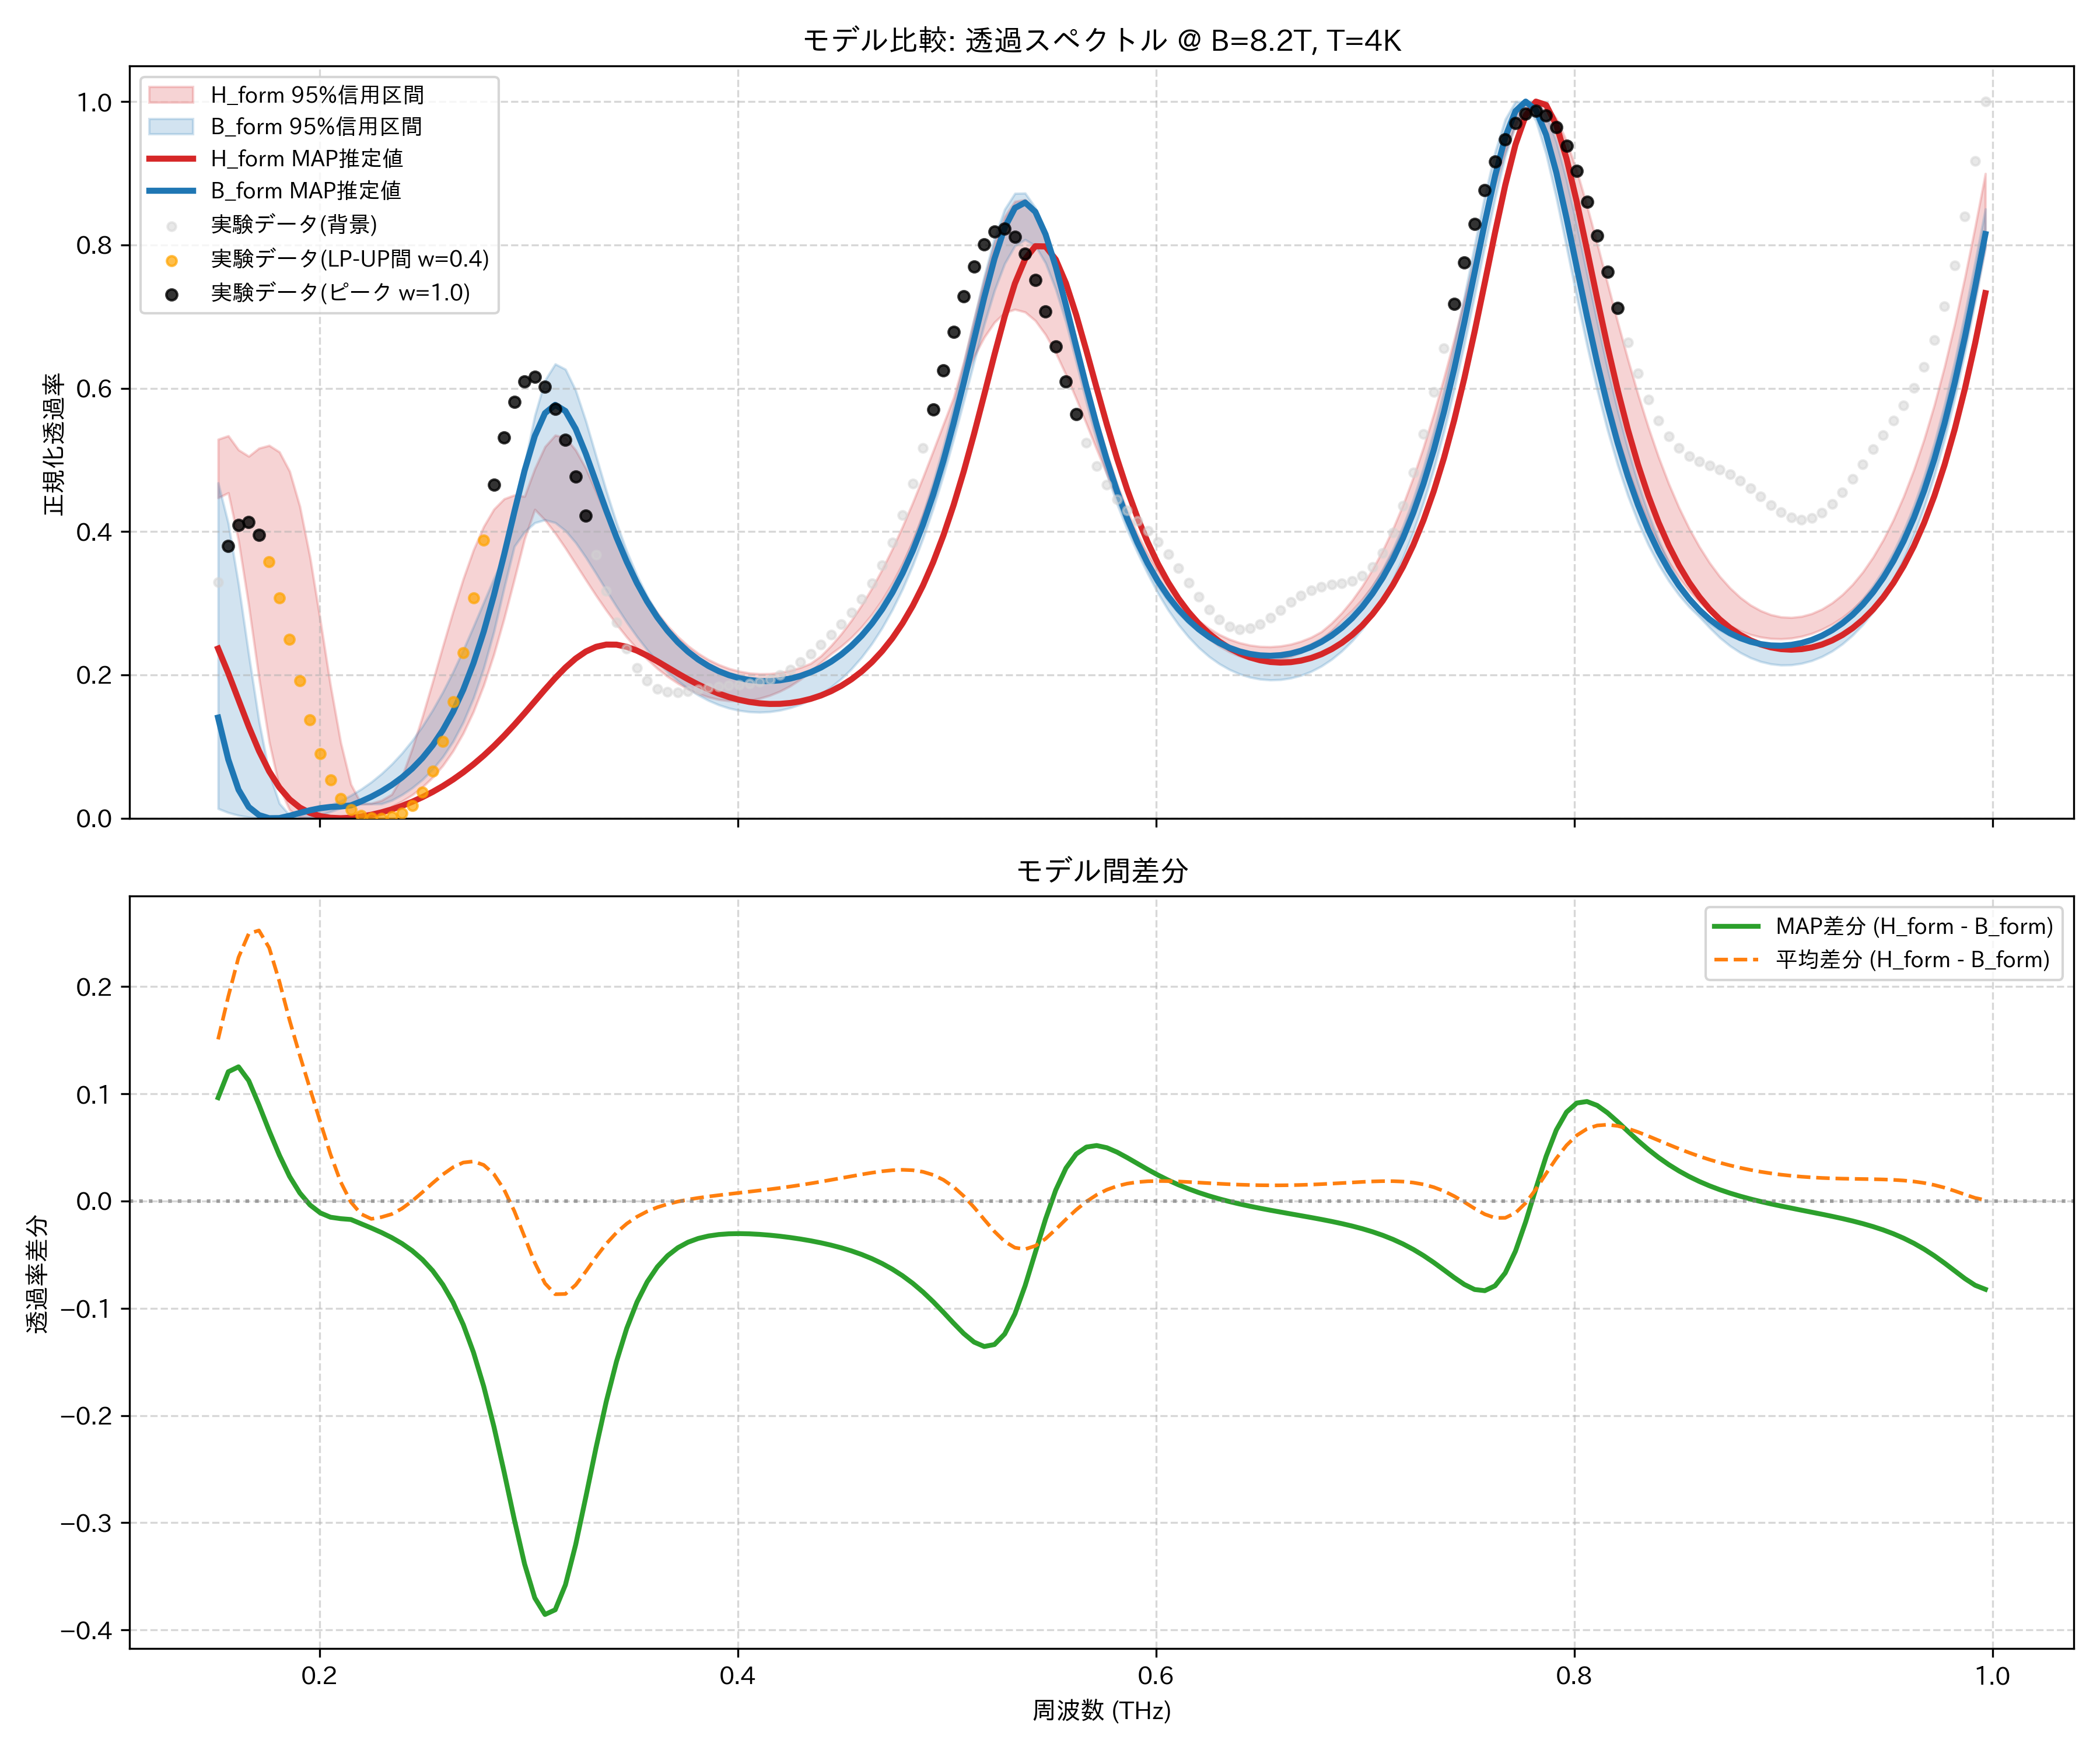

Data behind this chart, as committed beside it:
frequency_thz, H_form_mean, H_form_map, H_form_lower_95, H_form_upper_95, B_form_mean, B_form_map, B_form_lower_95, B_form_upper_95, observed_normalized
0.1514, 0.4925, 0.2368, 0.4471, 0.5288, 0.3418, 0.1404, 0.01344, 0.4679, 0.3295
0.1563, 0.4846, 0.2023, 0.4541, 0.5336, 0.2938, 0.0818, 0.007853, 0.4112, 0.3798
0.1612, 0.4553, 0.165, 0.3872, 0.514, 0.2281, 0.03986, 0.003928, 0.3262, 0.409
0.1661, 0.4053, 0.1279, 0.2965, 0.5051, 0.1559, 0.0157, 0.001435, 0.2281, 0.4136
0.171, 0.342, 0.09405, 0.1954, 0.5164, 0.08969, 0.004411, 0.0001785, 0.1358, 0.395
0.1759, 0.276, 0.06542, 0.1065, 0.5202, 0.0398, 0.0, 0.0, 0.06286, 0.3575
0.1808, 0.2171, 0.04291, 0.04307, 0.5111, 0.01236, 0.0001916, 0.0004368, 0.02065, 0.3071
0.1856, 0.1713, 0.02635, 0.0116, 0.4842, 0.002851, 0.003469, 0.001548, 0.004269, 0.2499
0.1905, 0.1369, 0.01488, 0.001565, 0.4351, 0.001095, 0.00738, 0.0, 0.00506, 0.1917
0.1954, 0.1078, 0.007405, 0.0, 0.3638, 0.003196, 0.01112, 0.0007319, 0.008532, 0.1372
0.2003, 0.08111, 0.002926, 0.001135, 0.2763, 0.007289, 0.01401, 0.004108, 0.01293, 0.09041
0.2052, 0.0564, 0.0006447, 0.0, 0.1854, 0.01279, 0.01575, 0.009098, 0.01824, 0.05368
0.2101, 0.03625, 0.0, 0.001341, 0.1057, 0.01848, 0.01647, 0.01406, 0.02451, 0.02779
0.2149, 0.0222, 0.0006223, 0.004834, 0.04729, 0.02323, 0.01787, 0.01778, 0.03195, 0.0118
0.2198, 0.01442, 0.002278, 0.008742, 0.0203, 0.02657, 0.02349, 0.01965, 0.04057, 0.003502
0.2247, 0.0121, 0.004827, 0.0, 0.02071, 0.02878, 0.03, 0.01997, 0.05056, 0.0002417
0.2296, 0.01589, 0.008189, 0.00454, 0.02487, 0.03091, 0.03759, 0.02011, 0.06217, 0.0
0.2345, 0.02578, 0.01233, 0.01651, 0.03332, 0.03801, 0.04647, 0.02494, 0.07552, 0.002095
0.2394, 0.04073, 0.01723, 0.02362, 0.05796, 0.04777, 0.05691, 0.03278, 0.09083, 0.007363
0.2443, 0.05936, 0.0229, 0.03253, 0.09703, 0.05935, 0.06927, 0.04231, 0.1084, 0.01786
0.2491, 0.08128, 0.02938, 0.04348, 0.1418, 0.07313, 0.08399, 0.05392, 0.1283, 0.0363
0.254, 0.1062, 0.03668, 0.05694, 0.1902, 0.08957, 0.1016, 0.06814, 0.1509, 0.0654
0.2589, 0.134, 0.04487, 0.07347, 0.2399, 0.1092, 0.1228, 0.0856, 0.1762, 0.1073
0.2638, 0.1643, 0.05398, 0.09376, 0.2885, 0.1329, 0.1485, 0.1072, 0.2042, 0.1627
0.2687, 0.1971, 0.06408, 0.1186, 0.334, 0.1613, 0.1793, 0.1342, 0.2349, 0.2306
0.2736, 0.2323, 0.07522, 0.1488, 0.3744, 0.1953, 0.2164, 0.1677, 0.2676, 0.3077
0.2785, 0.2696, 0.08742, 0.1854, 0.4071, 0.236, 0.2603, 0.2094, 0.3012, 0.3883
0.2833, 0.3089, 0.1007, 0.2288, 0.4312, 0.2839, 0.3111, 0.2605, 0.3347, 0.4654
0.2882, 0.3494, 0.1151, 0.2787, 0.4456, 0.3388, 0.3679, 0.3215, 0.3662, 0.5316
0.2931, 0.3897, 0.1304, 0.3334, 0.451, 0.3991, 0.4276, 0.3794, 0.4178, 0.5808
0.298, 0.427, 0.1465, 0.3897, 0.4491, 0.4604, 0.485, 0.3996, 0.4937, 0.6092
0.3029, 0.4578, 0.1631, 0.4308, 0.4876, 0.5153, 0.5332, 0.4122, 0.5618, 0.6157
0.3078, 0.4781, 0.1797, 0.4161, 0.5185, 0.5549, 0.5653, 0.4164, 0.6111, 0.6021
0.3127, 0.4854, 0.1956, 0.3977, 0.5345, 0.5723, 0.5769, 0.4124, 0.6338, 0.5715
0.3175, 0.4795, 0.2102, 0.3769, 0.5313, 0.5662, 0.5682, 0.4013, 0.6265, 0.5283
0.3224, 0.4625, 0.2228, 0.3548, 0.5137, 0.5408, 0.5434, 0.3846, 0.5972, 0.477
0.3273, 0.438, 0.2326, 0.3325, 0.4882, 0.5036, 0.5085, 0.364, 0.5541, 0.4222
0.3322, 0.4095, 0.2392, 0.3107, 0.4558, 0.4617, 0.469, 0.3414, 0.5054, 0.3677
0.3371, 0.3801, 0.2423, 0.29, 0.4216, 0.4199, 0.4293, 0.3181, 0.4569, 0.317
0.342, 0.3517, 0.2422, 0.2706, 0.3889, 0.3811, 0.3919, 0.2952, 0.4121, 0.2728
0.3468, 0.3254, 0.2392, 0.2527, 0.3585, 0.3465, 0.358, 0.2735, 0.3726, 0.2369
0.3517, 0.3017, 0.2339, 0.2365, 0.3312, 0.3164, 0.3282, 0.2533, 0.3388, 0.2099
0.3566, 0.2809, 0.2269, 0.2219, 0.3072, 0.2906, 0.3024, 0.235, 0.3099, 0.1915
0.3615, 0.2627, 0.2189, 0.2089, 0.2864, 0.2686, 0.2803, 0.2187, 0.2857, 0.1808
0.3664, 0.2472, 0.2105, 0.1977, 0.2685, 0.25, 0.2615, 0.2042, 0.2654, 0.176
0.3713, 0.2339, 0.2021, 0.1883, 0.2534, 0.2345, 0.2457, 0.1917, 0.2486, 0.1753
0.3762, 0.2229, 0.194, 0.1803, 0.2406, 0.2216, 0.2324, 0.1809, 0.2347, 0.1769
0.381, 0.2138, 0.1865, 0.1739, 0.23, 0.2109, 0.2214, 0.1718, 0.2234, 0.1795
0.3859, 0.2064, 0.1798, 0.169, 0.2213, 0.2022, 0.2125, 0.1643, 0.2142, 0.182
0.3908, 0.2007, 0.174, 0.1656, 0.2143, 0.1953, 0.2053, 0.1582, 0.2069, 0.184
0.3957, 0.1966, 0.1691, 0.1638, 0.209, 0.1901, 0.1997, 0.1536, 0.2014, 0.1853
0.4006, 0.1938, 0.1652, 0.1634, 0.2051, 0.1863, 0.1956, 0.1504, 0.1974, 0.1863
0.4055, 0.1925, 0.1623, 0.1645, 0.2026, 0.1839, 0.1929, 0.1485, 0.1948, 0.1876
0.4104, 0.1925, 0.1604, 0.1672, 0.2015, 0.1828, 0.1915, 0.1479, 0.1936, 0.1899
0.4152, 0.1939, 0.1595, 0.1713, 0.2017, 0.183, 0.1913, 0.1486, 0.1937, 0.1938
0.4201, 0.1966, 0.1596, 0.1771, 0.2031, 0.1844, 0.1925, 0.1506, 0.1951, 0.1996
0.425, 0.2007, 0.1608, 0.1846, 0.206, 0.1872, 0.1948, 0.1541, 0.1977, 0.2077
0.4299, 0.2062, 0.1631, 0.1937, 0.2103, 0.1913, 0.1985, 0.1589, 0.2018, 0.2177
0.4348, 0.2133, 0.1665, 0.2045, 0.216, 0.1969, 0.2036, 0.1652, 0.2072, 0.2294
0.4397, 0.222, 0.1712, 0.2172, 0.2263, 0.204, 0.2102, 0.1732, 0.2142, 0.2423
... 114 more rows
